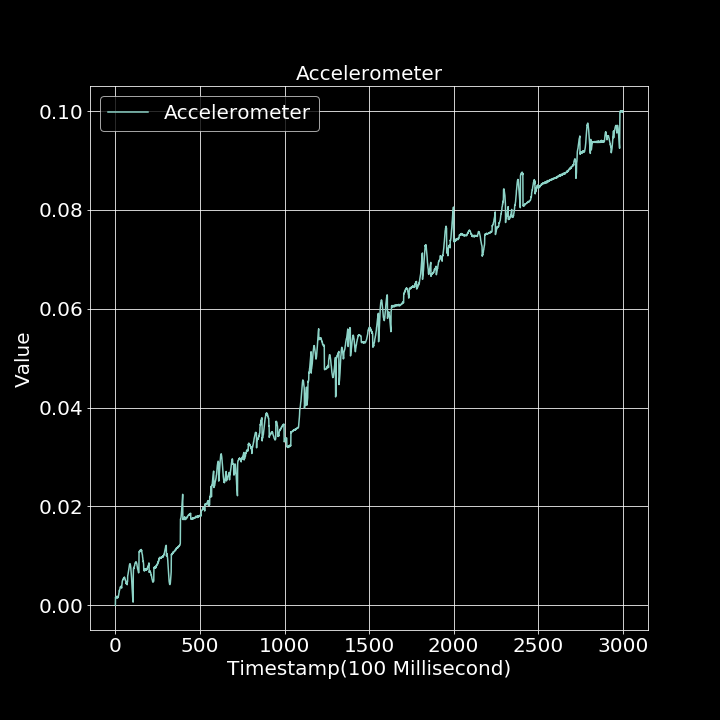

Values plotted in this chart, from the file beside it:
0.000000000, 0.000000000
1, 0.001662
2, 0.001564
3, 0.001682
4, 0.001551
5, 0.001506
6, 0.001705
7, 0.001619
8, 0.001781
9, 0.001799
10, 0.001836
11, 0.001729
12, 0.001453
13, 0.001553
14, 0.001631
15, 0.00157
16, 0.001693
17, 0.001775
18, 0.001837
19, 0.001979
20, 0.002167
21, 0.00248
22, 0.002545
23, 0.002941
24, 0.002896
25, 0.003171
26, 0.003205
27, 0.003323
28, 0.003473
29, 0.00358
30, 0.003751
31, 0.003636
32, 0.003735
33, 0.003843
34, 0.003843
35, 0.003797
36, 0.003637
37, 0.003472
38, 0.004029
39, 0.004211
40, 0.004713
41, 0.004916
42, 0.004994
43, 0.005009
44, 0.00517
45, 0.005284
46, 0.005259
47, 0.005239
48, 0.0054
49, 0.005522
50, 0.005552
51, 0.005608
52, 0.00565
53, 0.005573
54, 0.00568
55, 0.005587
56, 0.005509
57, 0.005389
58, 0.005139
59, 0.005141
60, 0.004998
... 2,939 more rows
